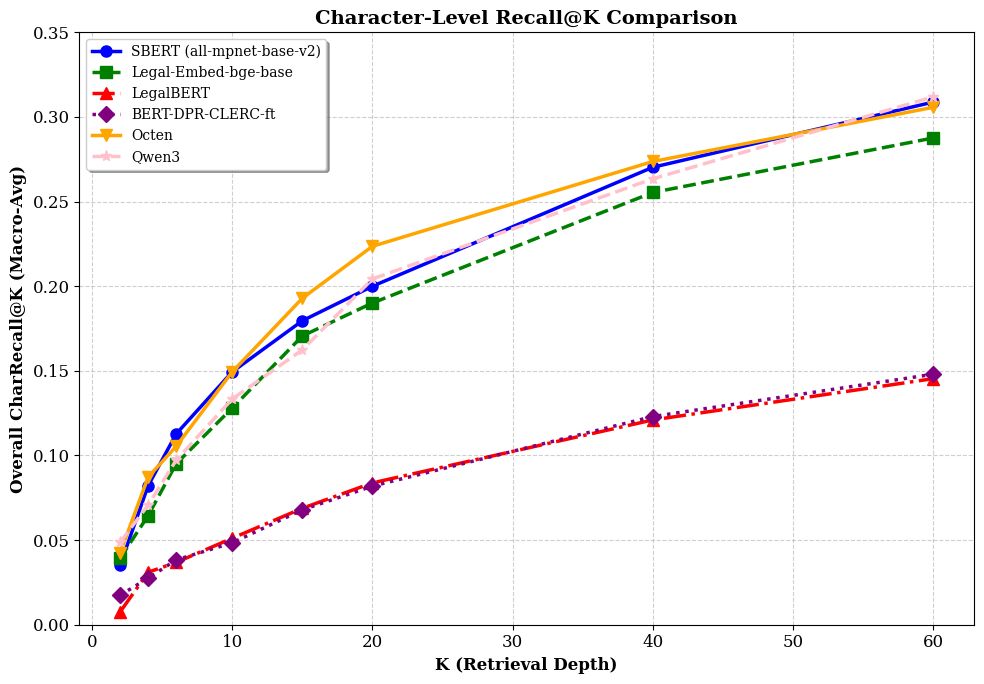
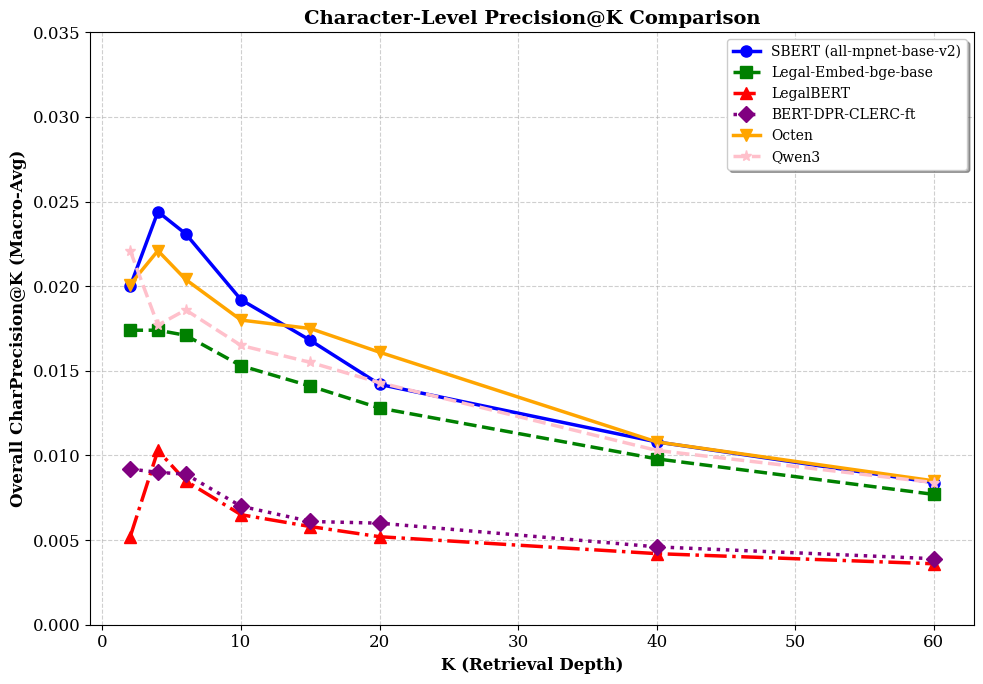
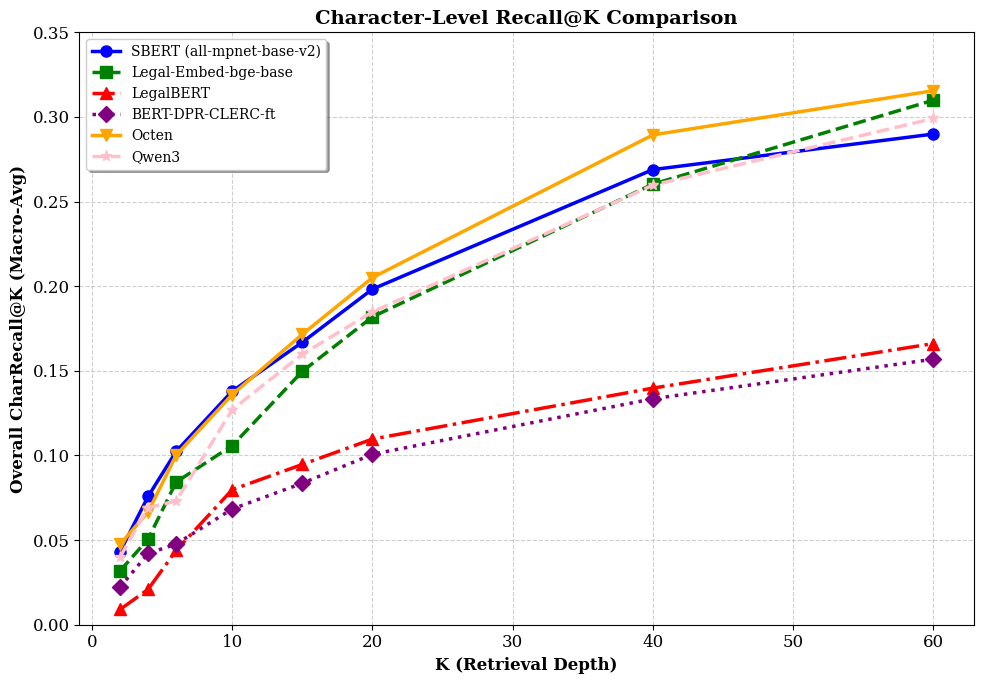
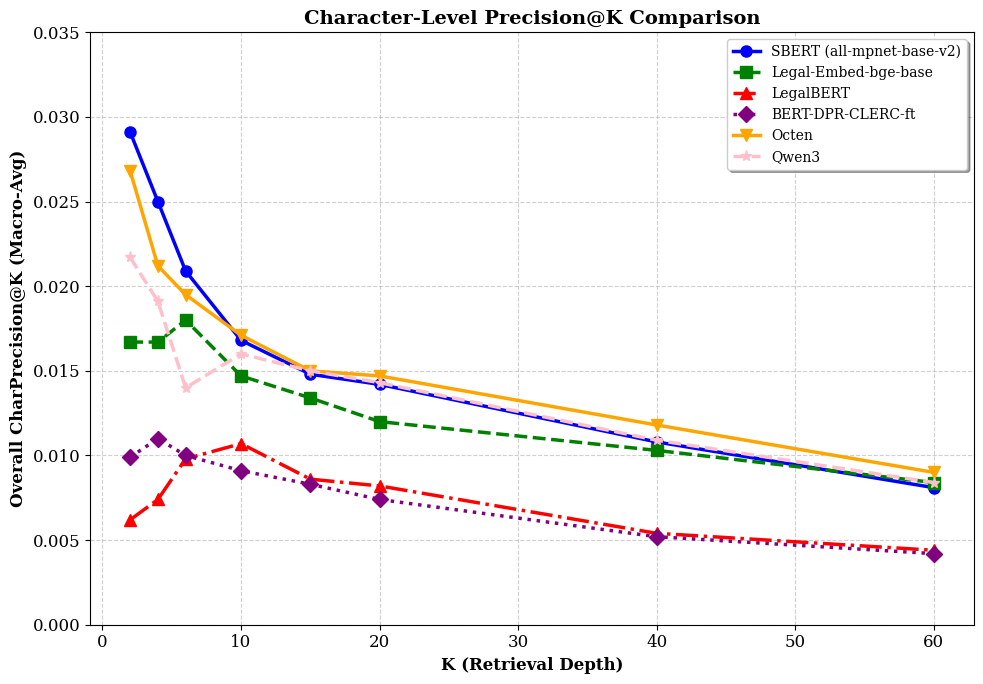
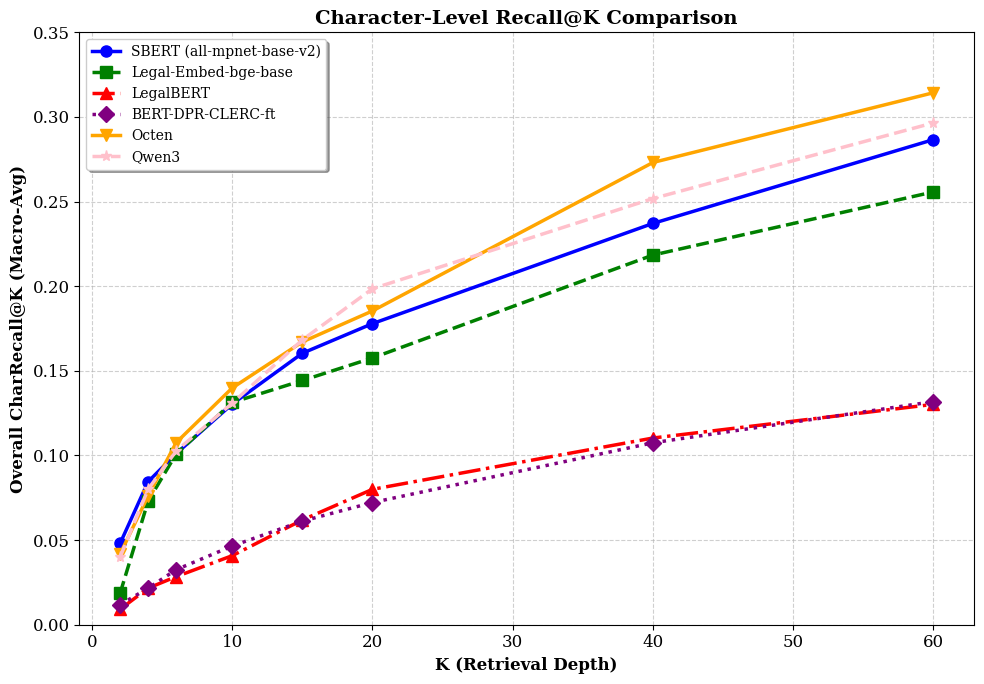
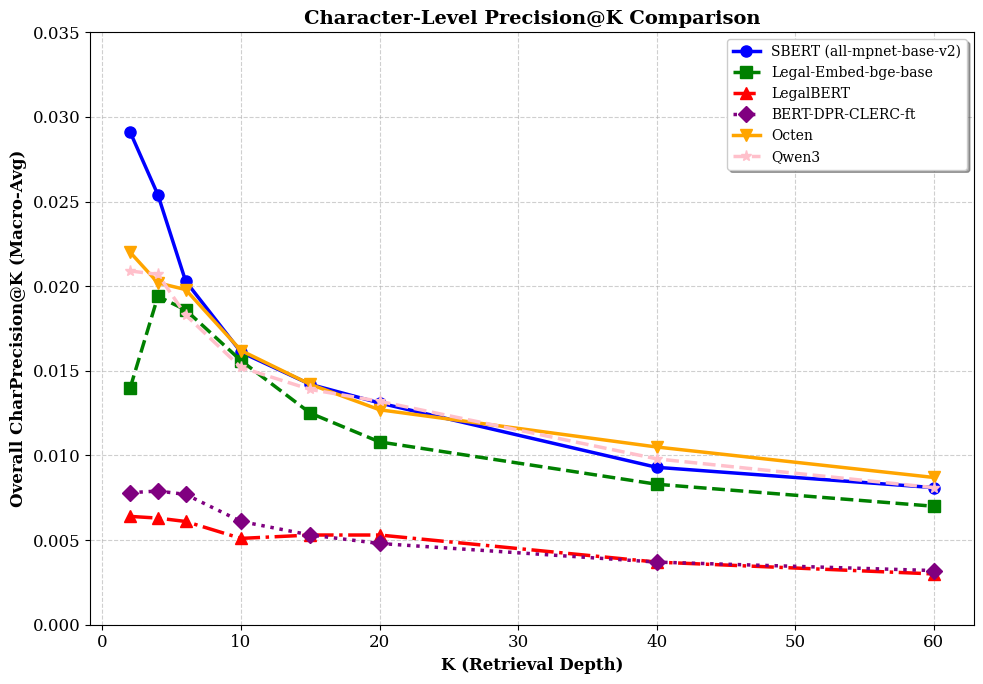

These figures' Python source, in order:
import matplotlib.pyplot as plt
import pandas as pd

# mistral hierarchical chunking results
k_values = [2, 4, 6, 10, 15, 20, 40, 60]
model_order = ['SBERT (all-mpnet-base-v2)', 'Legal-Embed-bge-base', 'LegalBERT', 'BERT-DPR-CLERC-ft', 'Octen', 'Qwen3']
model_colors = {
    'SBERT (all-mpnet-base-v2)': 'blue',
    'Legal-Embed-bge-base': 'green',
    'LegalBERT': 'red',
    'BERT-DPR-CLERC-ft': 'purple',
    'Octen': 'orange',
    'Qwen3': 'pink'
}
markers = ['o', 's', '^', 'D', 'v', '*']
linestyles = ['-', '--', '-.', ':', '-', '--']

mistral_data = {
    'SBERT (all-mpnet-base-v2)': {
        'recall': [0.0350, 0.0821, 0.1127, 0.1494, 0.1796, 0.2000, 0.2703, 0.3088],
        'precision': [0.0200, 0.0244, 0.0231, 0.0192, 0.0168, 0.0142, 0.0108, 0.0084]
    },
    'Legal-Embed-bge-base': {
        'recall': [0.0393, 0.0644, 0.0951, 0.1280, 0.1706, 0.1901, 0.2554, 0.2876],
        'precision': [0.0174, 0.0174, 0.0171, 0.0153, 0.0141, 0.0128, 0.0098, 0.0077]
    },
    'LegalBERT': {
        'recall': [0.0075, 0.0310, 0.0368, 0.0511, 0.0688, 0.0838, 0.1210, 0.1454],
        'precision': [0.0052, 0.0103, 0.0085, 0.0065, 0.0058, 0.0052, 0.0042, 0.0036]
    },
    'BERT-DPR-CLERC-ft': {
        'recall': [0.0174, 0.0275, 0.0383, 0.0484, 0.0679, 0.0819, 0.1230, 0.1480],
        'precision': [0.0092, 0.0090, 0.0089, 0.0070, 0.0061, 0.0060, 0.0046, 0.0039]
    },
    'Octen': {
        'recall': [0.0424, 0.0872, 0.1054, 0.1494, 0.1929, 0.2236, 0.2737, 0.3057],
        'precision': [0.0201, 0.0221, 0.0204, 0.0180, 0.0175, 0.0161, 0.0108, 0.0085]
    },
    'Qwen3': {
        'recall': [0.0487, 0.0707, 0.0972, 0.1334, 0.1624, 0.2043, 0.2635, 0.3119],
        'precision': [0.0221, 0.0177, 0.0186, 0.0165, 0.0155, 0.0143, 0.0103, 0.0084]
    }
}

recall_ylim = [0, 0.35]
precision_ylim = [0, 0.035]
plt.rcParams.update({'font.size': 12, 'font.family': 'serif'})

# Plot Recall
plt.figure(figsize=(10, 7))
for i, model in enumerate(model_order):
    plt.plot(k_values, mistral_data[model]['recall'], label=model, color=model_colors[model],
             marker=markers[i], linestyle=linestyles[i], linewidth=2.5, markersize=8)
plt.ylim(recall_ylim)
plt.xlabel('K (Retrieval Depth)', fontsize=12, fontweight='bold')
plt.ylabel('Overall CharRecall@K (Macro-Avg)', fontsize=12, fontweight='bold')
plt.title('Character-Level Recall@K Comparison', fontsize=14, fontweight='bold')
plt.legend(loc='upper left', frameon=True, shadow=True, fontsize=10)
plt.grid(True, linestyle='--', alpha=0.6)
plt.tight_layout()
plt.savefig('mistral_hierarchical_recall_all6.png', dpi=300)

# Plot Precision
plt.figure(figsize=(10, 7))
for i, model in enumerate(model_order):
    plt.plot(k_values, mistral_data[model]['precision'], label=model, color=model_colors[model],
             marker=markers[i], linestyle=linestyles[i], linewidth=2.5, markersize=8)
plt.ylim(precision_ylim)
plt.xlabel('K (Retrieval Depth)', fontsize=12, fontweight='bold')
plt.ylabel('Overall CharPrecision@K (Macro-Avg)', fontsize=12, fontweight='bold')
plt.title('Character-Level Precision@K Comparison', fontsize=14, fontweight='bold')
plt.legend(loc='upper right', frameon=True, shadow=True, fontsize=10)
plt.grid(True, linestyle='--', alpha=0.6)
plt.tight_layout()
plt.savefig('mistral_hierarchical_precision_all6.png', dpi=300)

import matplotlib.pyplot as plt


# orginal query
k_values = [2, 4, 6, 10, 15, 20, 40, 60]
model_order = ['SBERT (all-mpnet-base-v2)', 'Legal-Embed-bge-base', 'LegalBERT', 'BERT-DPR-CLERC-ft', 'Octen', 'Qwen3']
model_colors = {
    'SBERT (all-mpnet-base-v2)': 'blue',
    'Legal-Embed-bge-base': 'green',
    'LegalBERT': 'red',
    'BERT-DPR-CLERC-ft': 'purple',
    'Octen': 'orange',
    'Qwen3': 'pink'
}
markers = ['o', 's', '^', 'D', 'v', '*']
linestyles = ['-', '--', '-.', ':', '-', '--']

# Data extraction from the uploaded "Original" run images
original_data = {
    'SBERT (all-mpnet-base-v2)': {
        'recall': [0.0432, 0.0758, 0.1024, 0.1380, 0.1669, 0.1983, 0.2689, 0.2899],
        'precision': [0.0291, 0.0250, 0.0209, 0.0168, 0.0148, 0.0142, 0.0108, 0.0081]
    },
    'Legal-Embed-bge-base': {
        'recall': [0.0318, 0.0506, 0.0843, 0.1058, 0.1497, 0.1819, 0.2603, 0.3099],
        'precision': [0.0167, 0.0167, 0.0180, 0.0147, 0.0134, 0.0120, 0.0103, 0.0084]
    },
    'LegalBERT': {
        'recall': [0.0090, 0.0209, 0.0439, 0.0798, 0.0947, 0.1097, 0.1398, 0.1661],
        'precision': [0.0062, 0.0074, 0.0098, 0.0107, 0.0086, 0.0082, 0.0054, 0.0044]
    },
    'BERT-DPR-CLERC-ft': {
        'recall': [0.0222, 0.0421, 0.0477, 0.0684, 0.0836, 0.1007, 0.1335, 0.1569],
        'precision': [0.0099, 0.0110, 0.0100, 0.0091, 0.0083, 0.0074, 0.0052, 0.0042]
    },
    'Octen': {
        'recall': [0.0475, 0.0666, 0.1002, 0.1360, 0.1716, 0.2051, 0.2894, 0.3155],
        'precision': [0.0268, 0.0212, 0.0195, 0.0171, 0.0150, 0.0147, 0.0118, 0.0090]
    },
    'Qwen3': {
        'recall': [0.0400, 0.0692, 0.0731, 0.1271, 0.1598, 0.1848, 0.2597, 0.2991],
        'precision': [0.0217, 0.0191, 0.0140, 0.0160, 0.0150, 0.0143, 0.0109, 0.0084]
    }
}

recall_ylim = [0, 0.35]
precision_ylim = [0, 0.035]
plt.rcParams.update({'font.size': 12, 'font.family': 'serif'})

# Plot Recall
plt.figure(figsize=(10, 7))
for i, model in enumerate(model_order):
    plt.plot(k_values, original_data[model]['recall'], label=model, color=model_colors[model],
             marker=markers[i], linestyle=linestyles[i], linewidth=2.5, markersize=8)
plt.ylim(recall_ylim)
plt.xlabel('K (Retrieval Depth)', fontsize=12, fontweight='bold')
plt.ylabel('Overall CharRecall@K (Macro-Avg)', fontsize=12, fontweight='bold')
plt.title('Character-Level Recall@K Comparison', fontsize=14, fontweight='bold')
plt.legend(loc='upper left', frameon=True, shadow=True, fontsize=10)
plt.grid(True, linestyle='--', alpha=0.6)
plt.tight_layout()
plt.savefig('original_hierarchical_recall_all6.png', dpi=300)

# Plot Precision
plt.figure(figsize=(10, 7))
for i, model in enumerate(model_order):
    plt.plot(k_values, original_data[model]['precision'], label=model, color=model_colors[model],
             marker=markers[i], linestyle=linestyles[i], linewidth=2.5, markersize=8)
plt.ylim(precision_ylim)
plt.xlabel('K (Retrieval Depth)', fontsize=12, fontweight='bold')
plt.ylabel('Overall CharPrecision@K (Macro-Avg)', fontsize=12, fontweight='bold')
plt.title('Character-Level Precision@K Comparison', fontsize=14, fontweight='bold')
plt.legend(loc='upper right', frameon=True, shadow=True, fontsize=10)
plt.grid(True, linestyle='--', alpha=0.6)
plt.tight_layout()
plt.savefig('original_hierarchical_precision_all6.png', dpi=300)

# qwen 2.5 query
import matplotlib.pyplot as plt

k_values = [2, 4, 6, 10, 15, 20, 40, 60]
model_order = ['SBERT (all-mpnet-base-v2)', 'Legal-Embed-bge-base', 'LegalBERT', 'BERT-DPR-CLERC-ft', 'Octen', 'Qwen3']
model_colors = {
    'SBERT (all-mpnet-base-v2)': 'blue',
    'Legal-Embed-bge-base': 'green',
    'LegalBERT': 'red',
    'BERT-DPR-CLERC-ft': 'purple',
    'Octen': 'orange',
    'Qwen3': 'pink'
}
markers = ['o', 's', '^', 'D', 'v', '*']
linestyles = ['-', '--', '-.', ':', '-', '--']

# Data extraction for the "qwen2.5" run from the provided images
qwen25_data = {
    'SBERT (all-mpnet-base-v2)': {
        'recall': [0.0480, 0.0845, 0.1011, 0.1304, 0.1604, 0.1779, 0.2371, 0.2866],
        'precision': [0.0291, 0.0254, 0.0203, 0.0161, 0.0142, 0.0131, 0.0093, 0.0081]
    },
    'Legal-Embed-bge-base': {
        'recall': [0.0185, 0.0730, 0.1009, 0.1313, 0.1443, 0.1576, 0.2184, 0.2557],
        'precision': [0.0140, 0.0194, 0.0186, 0.0156, 0.0125, 0.0108, 0.0083, 0.0070]
    },
    'LegalBERT': {
        'recall': [0.0091, 0.0216, 0.0284, 0.0408, 0.0619, 0.0800, 0.1103, 0.1302],
        'precision': [0.0064, 0.0063, 0.0061, 0.0051, 0.0053, 0.0053, 0.0037, 0.0030]
    },
    'BERT-DPR-CLERC-ft': {
        'recall': [0.0118, 0.0216, 0.0325, 0.0465, 0.0612, 0.0722, 0.1075, 0.1318],
        'precision': [0.0078, 0.0079, 0.0077, 0.0061, 0.0053, 0.0048, 0.0037, 0.0032]
    },
    'Octen': {
        'recall': [0.0417, 0.0761, 0.1076, 0.1399, 0.1671, 0.1854, 0.2731, 0.3143],
        'precision': [0.0220, 0.0202, 0.0198, 0.0162, 0.0142, 0.0127, 0.0105, 0.0087]
    },
    'Qwen3': {
        'recall': [0.0400, 0.0801, 0.1026, 0.1309, 0.1683, 0.1985, 0.2518, 0.2965],
        'precision': [0.0209, 0.0207, 0.0183, 0.0152, 0.0139, 0.0132, 0.0098, 0.0081]
    }
}

recall_ylim = [0, 0.35]
precision_ylim = [0, 0.035]
plt.rcParams.update({'font.size': 12, 'font.family': 'serif'})

# Plot Recall
plt.figure(figsize=(10, 7))
for i, model in enumerate(model_order):
    plt.plot(k_values, qwen25_data[model]['recall'], label=model, color=model_colors[model],
             marker=markers[i], linestyle=linestyles[i], linewidth=2.5, markersize=8)
plt.ylim(recall_ylim)
plt.xlabel('K (Retrieval Depth)', fontsize=12, fontweight='bold')
plt.ylabel('Overall CharRecall@K (Macro-Avg)', fontsize=12, fontweight='bold')
plt.title('Character-Level Recall@K Comparison', fontsize=14, fontweight='bold')
plt.legend(loc='upper left', frameon=True, shadow=True, fontsize=10)
plt.grid(True, linestyle='--', alpha=0.6)
plt.tight_layout()
plt.savefig('qwen2.5_hierarchical_recall_all6.png', dpi=300)

# Plot Precision
plt.figure(figsize=(10, 7))
for i, model in enumerate(model_order):
    plt.plot(k_values, qwen25_data[model]['precision'], label=model, color=model_colors[model],
             marker=markers[i], linestyle=linestyles[i], linewidth=2.5, markersize=8)
plt.ylim(precision_ylim)
plt.xlabel('K (Retrieval Depth)', fontsize=12, fontweight='bold')
plt.ylabel('Overall CharPrecision@K (Macro-Avg)', fontsize=12, fontweight='bold')
plt.title('Character-Level Precision@K Comparison', fontsize=14, fontweight='bold')
plt.legend(loc='upper right', frameon=True, shadow=True, fontsize=10)
plt.grid(True, linestyle='--', alpha=0.6)
plt.tight_layout()
plt.savefig('qwen2.5_hierarchical_precision_all6.png', dpi=300)
